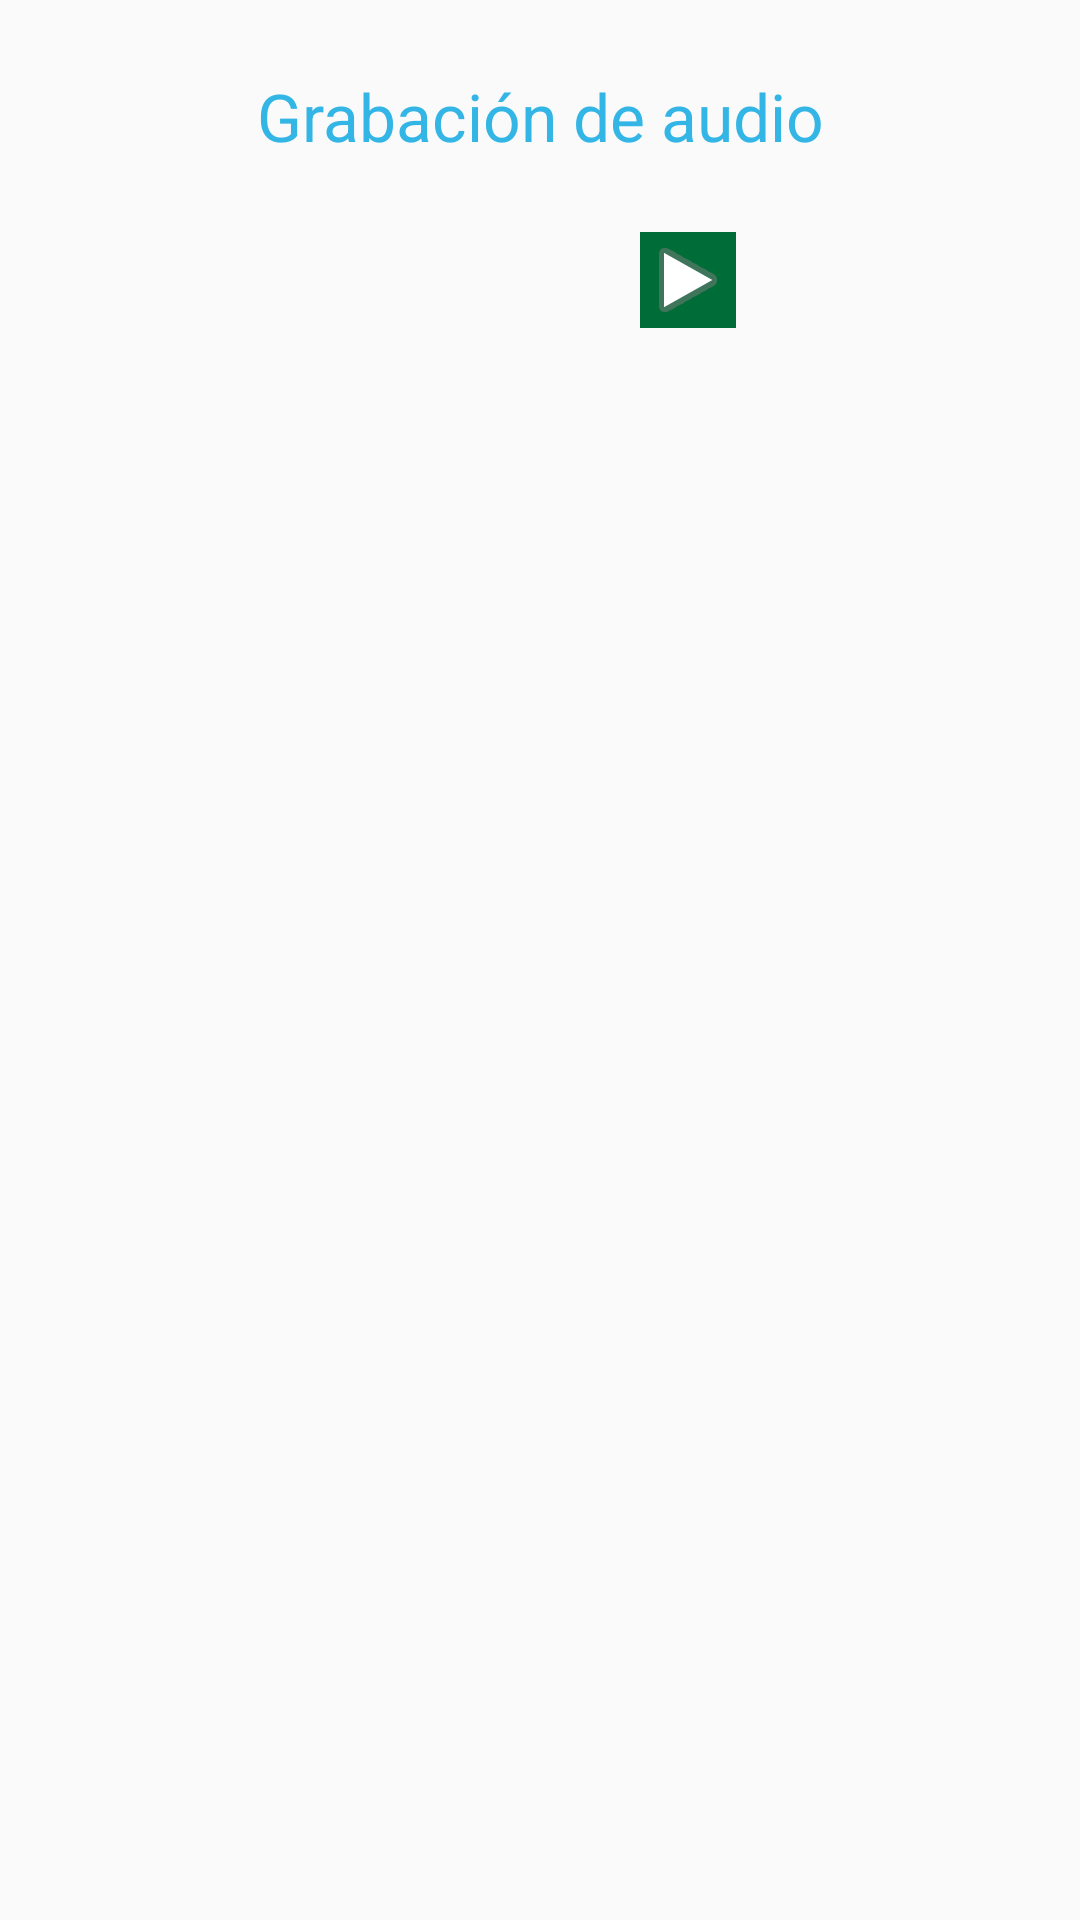

This screen was rendered from an Android layout file. Write that file and the resources it references.
<!-- AndroidManifest.xml: application theme AppTheme -->
<!-- res/layout/layout_fragment_recordaudio.xml -->
<?xml version="1.0" encoding="utf-8"?>
<android.support.constraint.ConstraintLayout xmlns:android="http://schemas.android.com/apk/res/android"
    xmlns:app="http://schemas.android.com/apk/res-auto"
    xmlns:tools="http://schemas.android.com/tools"
    android:id="@+id/content_main"
    android:layout_width="match_parent"
    android:layout_height="match_parent"
    android:paddingLeft="@dimen/activity_horizontal_margin"
    android:paddingTop="@dimen/activity_vertical_margin"
    android:paddingRight="@dimen/activity_horizontal_margin"
    android:paddingBottom="@dimen/activity_vertical_margin"
    tools:context=".RecordAudioActivity">


    <TextView
        android:id="@+id/music_play_record"
        android:layout_width="wrap_content"
        android:layout_height="wrap_content"
        android:layout_alignParentStart="true"
        android:layout_alignParentLeft="true"
        android:layout_marginStart="8dp"
        android:layout_marginLeft="8dp"
        android:layout_marginTop="8dp"
        android:layout_marginEnd="8dp"
        android:layout_marginRight="8dp"
        android:text="@string/music_activity_record"
        android:textAppearance="@style/blueLarge"
        app:layout_constraintEnd_toEndOf="parent"
        app:layout_constraintStart_toStartOf="parent"
        app:layout_constraintTop_toTopOf="parent" />

    <ImageView
        android:id="@+id/music_record"
        android:layout_width="wrap_content"
        android:layout_height="wrap_content"
        android:layout_marginStart="8dp"
        android:layout_marginLeft="8dp"
        android:layout_toEndOf="@+id/music_play_record"
        android:layout_toRightOf="@+id/music_play_record"
        android:background="@color/colorPrimaryDark"
        android:contentDescription="@string/contentdescription_music_grabar"
        app:layout_constraintEnd_toStartOf="@+id/music_play_recorded"
        app:layout_constraintHorizontal_bias="0.5"
        app:layout_constraintStart_toStartOf="parent"
        app:layout_constraintTop_toTopOf="@+id/music_play_recorded"
        app:srcCompat="@drawable/ic_action_microphone" />

    <ImageView
        android:id="@+id/music_play_recorded"
        android:layout_width="wrap_content"
        android:layout_height="wrap_content"
        android:layout_marginStart="8dp"
        android:layout_marginLeft="8dp"
        android:layout_marginTop="24dp"
        android:layout_marginEnd="8dp"
        android:layout_marginRight="8dp"
        android:layout_toEndOf="@+id/music_record"
        android:layout_toRightOf="@+id/music_record"
        android:background="@color/colorPrimaryDark"
        android:contentDescription="@string/contentdescription_music_grabar"
        app:layout_constraintEnd_toEndOf="parent"
        app:layout_constraintHorizontal_bias="0.5"
        app:layout_constraintStart_toEndOf="@+id/music_record"
        app:layout_constraintTop_toBottomOf="@+id/music_play_record"
        app:srcCompat="@android:drawable/ic_media_play" />

</android.support.constraint.ConstraintLayout>
<!-- resources referenced by this layout -->
<resources>
  <color name="colorPrimaryDark">#006d38</color>
  <dimen name="activity_horizontal_margin">16dp</dimen>
  <dimen name="activity_vertical_margin">16dp</dimen>
  <string name="contentdescription_music_grabar">Micrófono</string>
  <string name="music_activity_record">Grabación de audio</string>
  <style name="blueLarge" parent="@android:style/TextAppearance.Large">
          <item name="android:textColor">#ff33b5e5</item>
  
      </style>
  <style name="AppTheme" parent="Theme.AppCompat.Light.DarkActionBar">
          
          <item name="colorPrimary">@color/colorPrimary</item>
          <item name="colorPrimaryDark">@color/colorPrimaryDark</item>
          <item name="colorAccent">@color/colorAccent</item>
      </style>
  <color name="colorPrimary">#00a65d</color>
  <color name="colorAccent">#ddb10a</color>
</resources>
